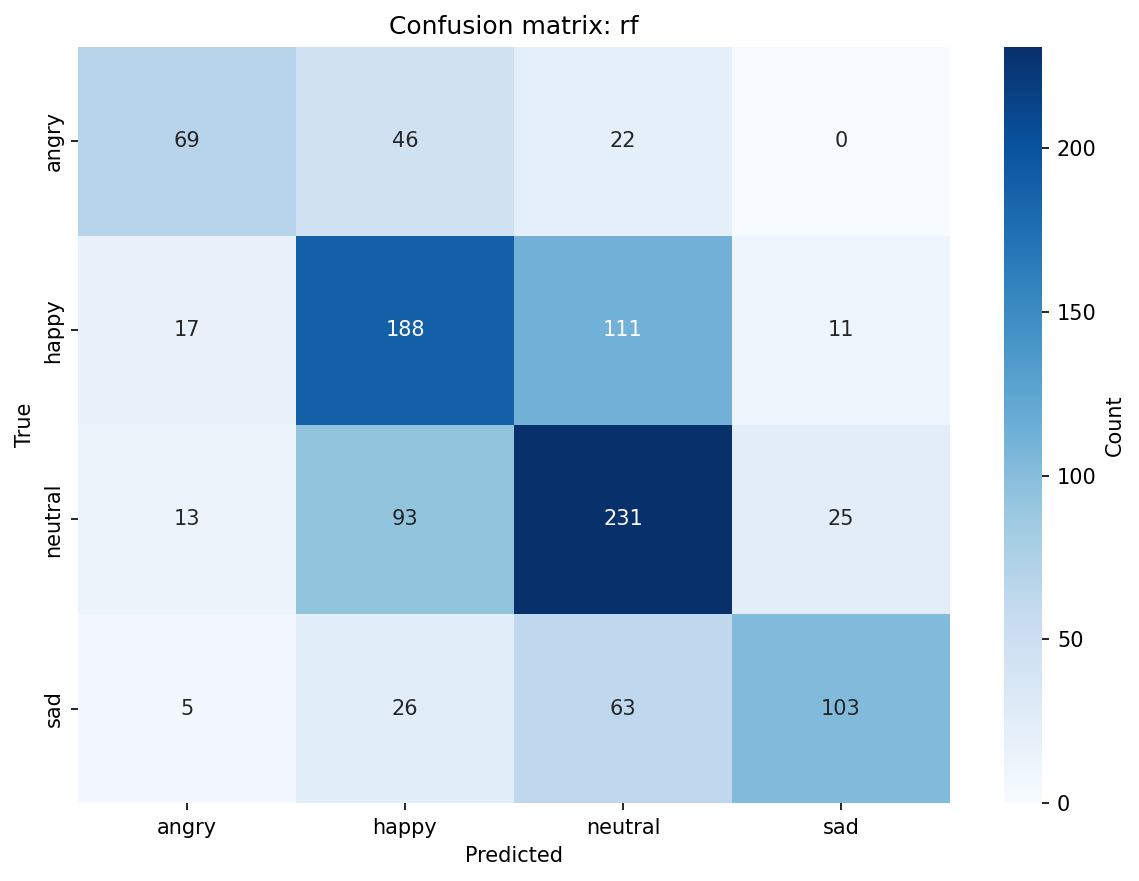

Values plotted in this chart, from the file beside it:
, angry, happy, neutral, sad
angry, 69, 46, 22, 0
happy, 17, 188, 111, 11
neutral, 13, 93, 231, 25
sad, 5, 26, 63, 103
